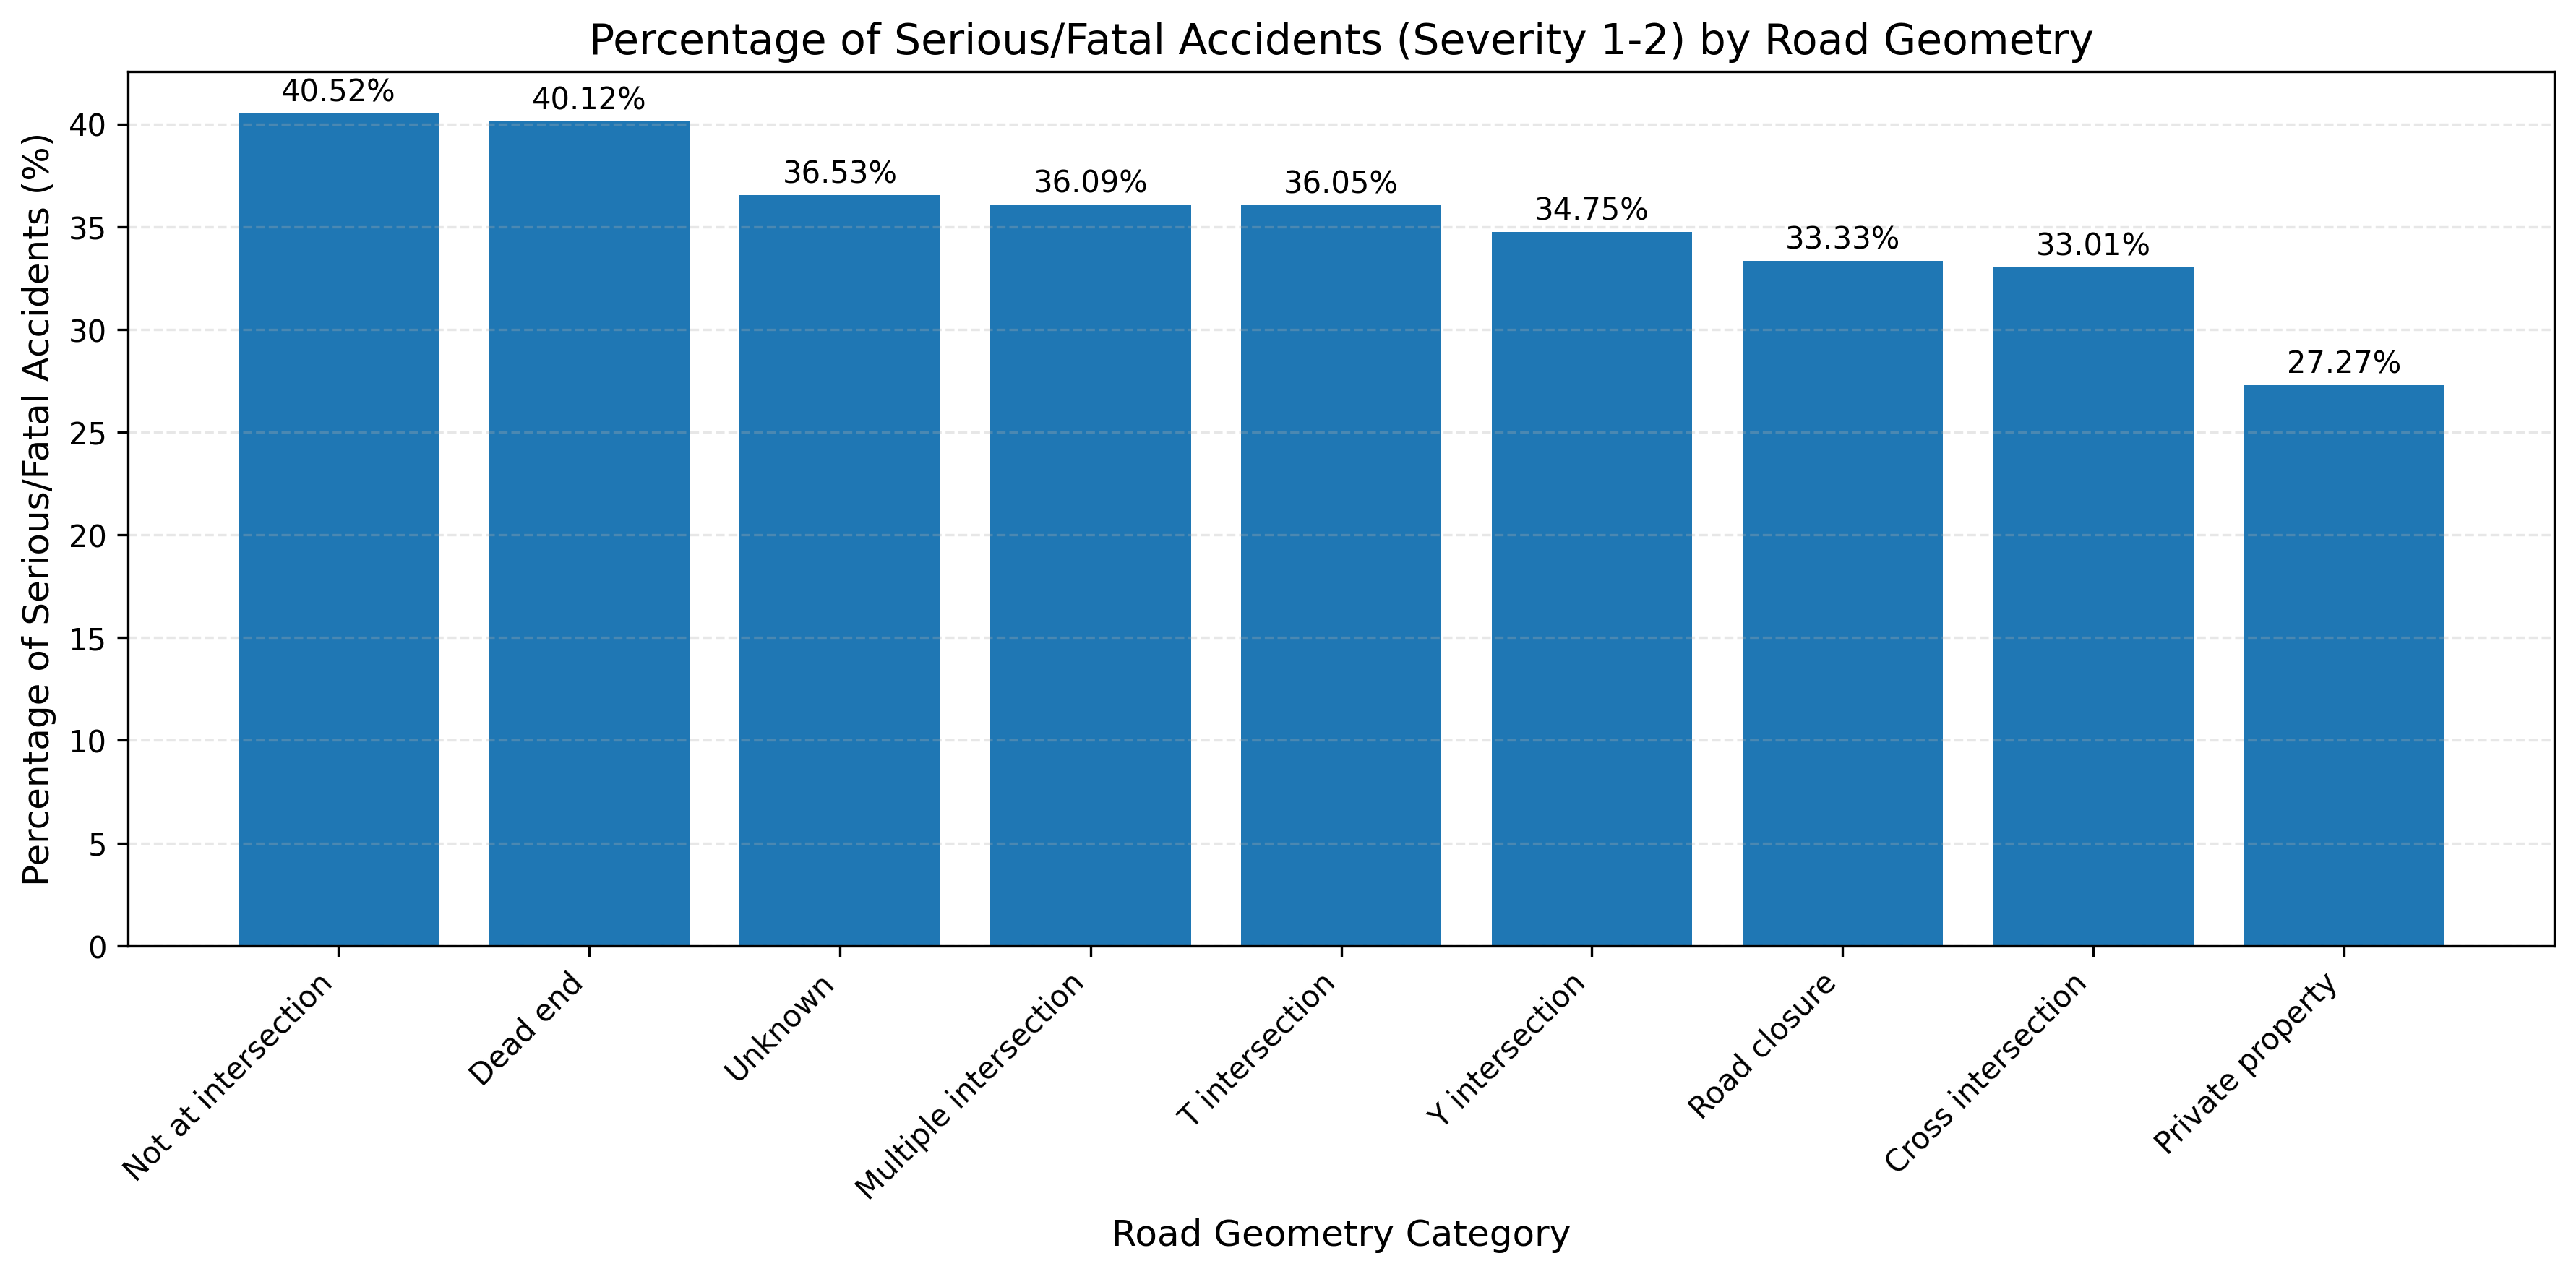

The file beside this chart, header and first rows:
ROAD_GEOMETRY_CATEGORY, SERIOUS_AND_FATAL_ACCIDENT_PROB
Not at intersection, 40.52
Dead end, 40.12
Unknown, 36.53
Multiple intersection, 36.09
T intersection, 36.05
Y intersection, 34.75
Road closure, 33.33
Cross intersection, 33.01
Private property, 27.27
